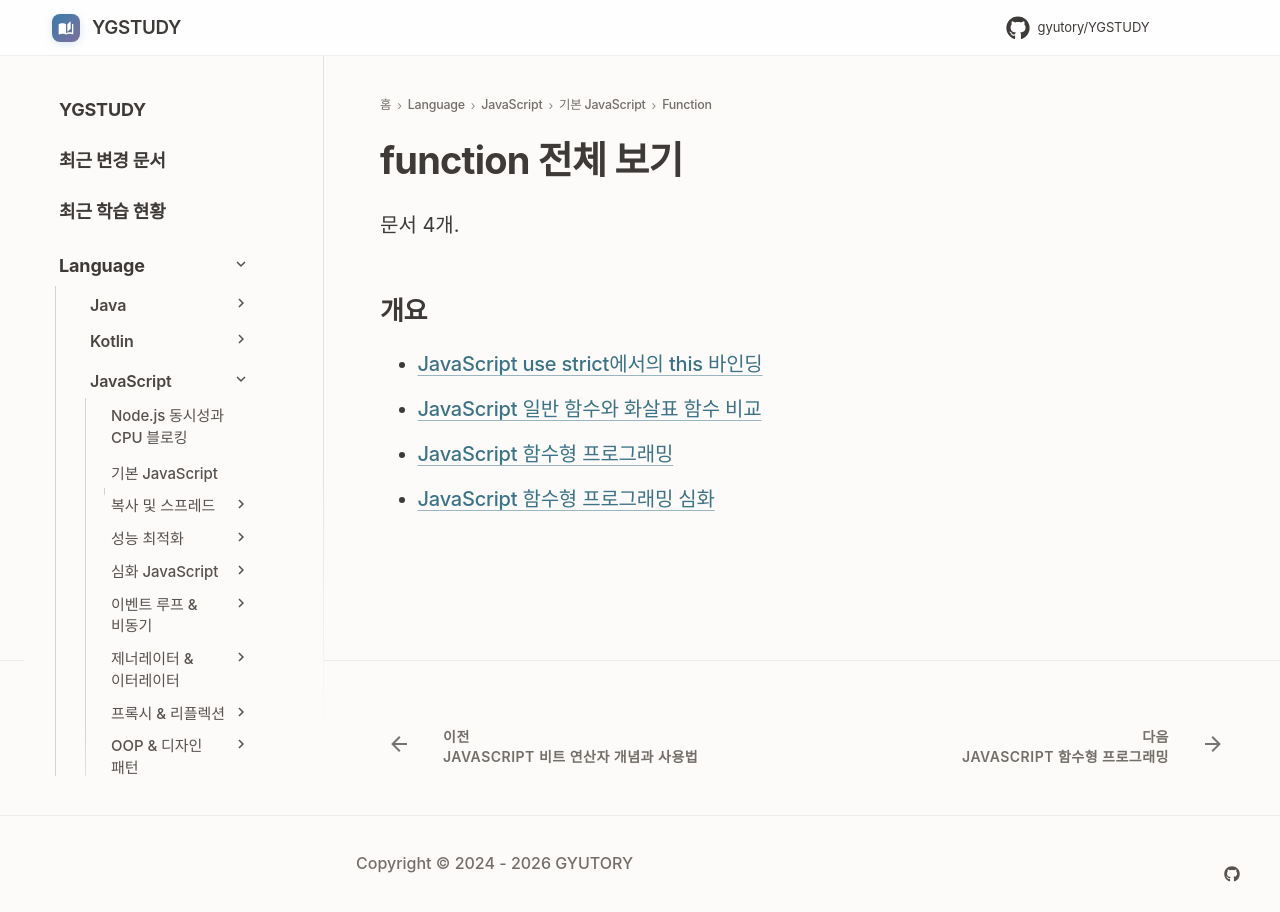

repository: GYUTORY/YGSTUDY · page: Language/JavaScript/01_기본_JavaScript/function/index.html · generator: mkdocs

---
title: function 전체 보기
tags: []
hide:
  - toc
---

<!-- AUTO-SECTION-INDEX: tools/section_index.py 가 빌드마다 다시 만든다. 직접 고치지 말 것. -->

# function 전체 보기

문서 4개.

## 개요

- [JavaScript use strict에서의 this 바인딩](<use-strict에서의 this.md>)
- [JavaScript 일반 함수와 화살표 함수 비교](<일반 함수와 Arrow 함수.md>)
- [JavaScript 함수형 프로그래밍](Functional_Programming.md)
- [JavaScript 함수형 프로그래밍 심화](Functional_Programming_Advanced.md)
